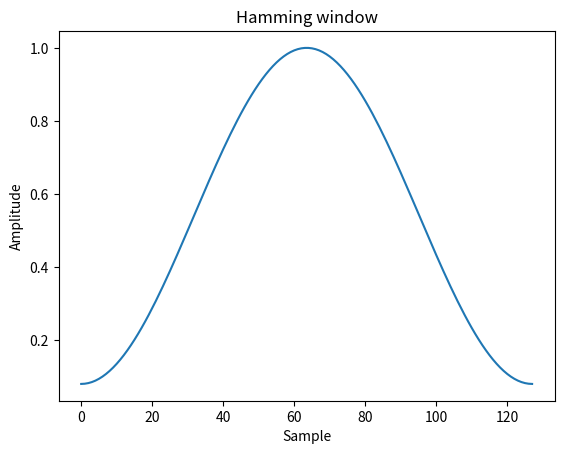
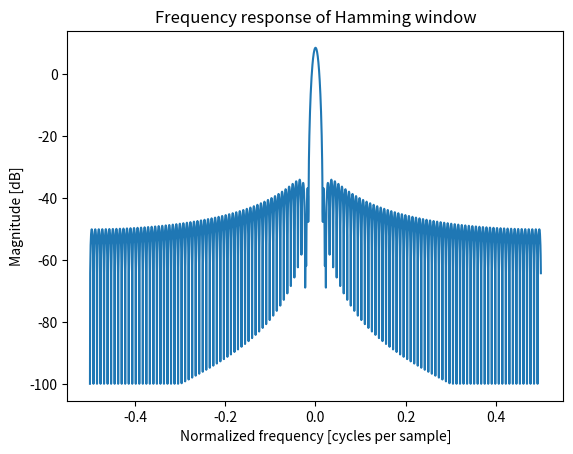

Here is the Python script that generated these plots, in order:
'''
Created on 06.06.2016

[redacted]
'''

import numpy as np
import matplotlib.pyplot as plt


window = np.hamming(128)
plt.plot(window)
plt.title("Hamming window")
plt.ylabel("Amplitude")
plt.xlabel("Sample")


plt.figure()
A = np.fft.fft(window, 2048) / 25.5
mag = np.abs(np.fft.fftshift(A))
freq = np.linspace(-0.5, 0.5, len(A))
response = 20 * np.log10(mag)
response = np.clip(response, -100, 100)
plt.plot(freq, response)
plt.title("Frequency response of Hamming window")
plt.ylabel("Magnitude [dB]")
plt.xlabel("Normalized frequency [cycles per sample]")
plt.axis('tight')
plt.show()